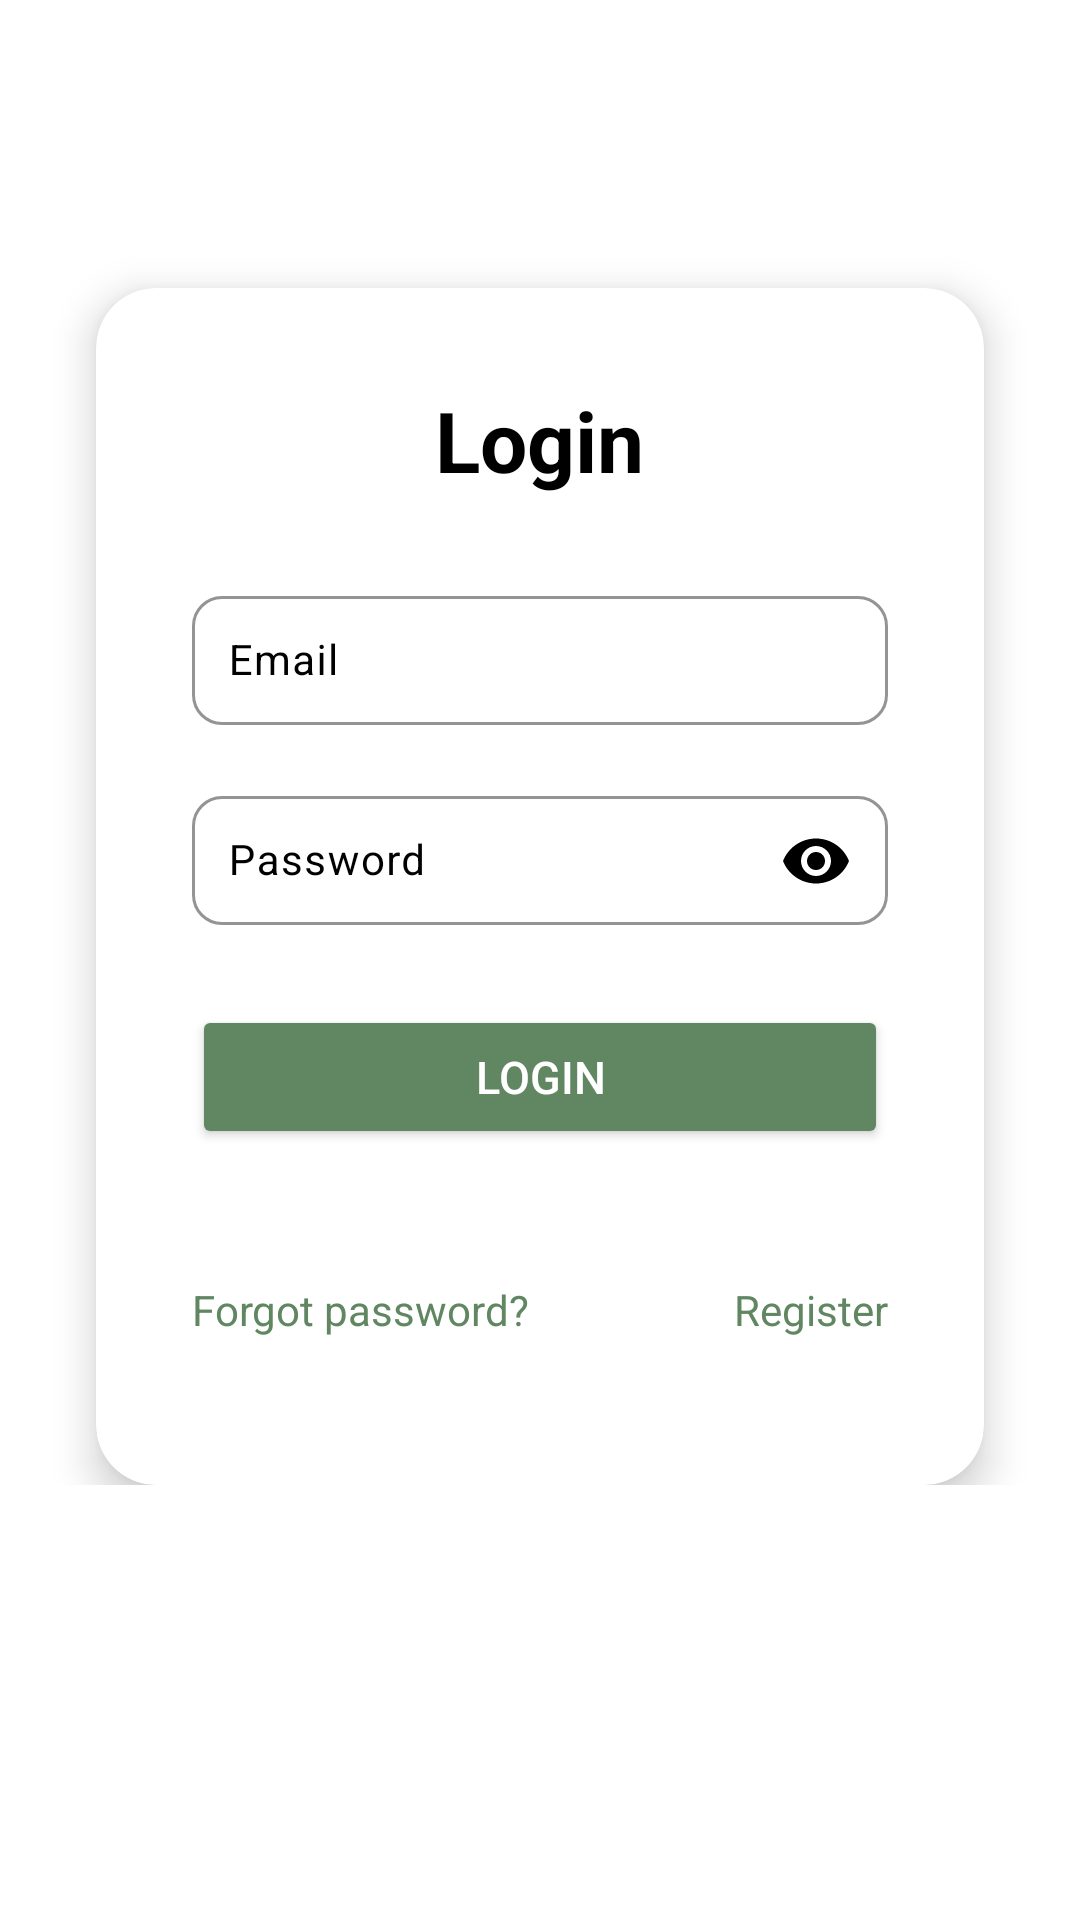

Layout XML and referenced resources for this Android screen:
<!-- AndroidManifest.xml: application theme Theme.Mobileapplication -->
<!-- res/layout/fragment_login.xml -->
<?xml version="1.0" encoding="utf-8"?>
<ScrollView xmlns:android="http://schemas.android.com/apk/res/android"
    xmlns:app="http://schemas.android.com/apk/res-auto"
    android:layout_width="match_parent"
    android:layout_height="match_parent"
    android:background="?attr/colorSurface">

    <LinearLayout
        android:layout_width="match_parent"
        android:layout_height="wrap_content"
        android:orientation="vertical"
        android:padding="16dp"
        android:gravity="center">

        <androidx.cardview.widget.CardView
            android:layout_width="match_parent"
            android:layout_height="wrap_content"
            android:layout_marginTop="80dp"
            android:layout_marginStart="16dp"
            android:layout_marginEnd="16dp"
            app:cardCornerRadius="20dp"
            app:cardElevation="8dp"
            app:cardBackgroundColor="?attr/colorSurface">

            <LinearLayout
                android:layout_width="match_parent"
                android:layout_height="wrap_content"
                android:orientation="vertical"
                android:padding="32dp">

                <TextView
                    android:layout_width="wrap_content"
                    android:layout_height="wrap_content"
                    android:layout_gravity="center"
                    android:layout_marginBottom="28dp"
                    android:text="Login"
                    android:textColor="?attr/colorOnSurface"
                    android:textSize="28sp"
                    android:textStyle="bold" />

                <com.google.android.material.textfield.TextInputLayout
                    android:layout_width="match_parent"
                    android:layout_height="wrap_content"
                    android:layout_marginBottom="16dp"
                    app:boxCornerRadiusBottomEnd="10dp"
                    app:boxCornerRadiusBottomStart="10dp"
                    app:boxCornerRadiusTopEnd="10dp"
                    app:boxCornerRadiusTopStart="10dp"
                    app:boxStrokeColor="?attr/colorPrimary">

                    <com.google.android.material.textfield.TextInputEditText
                        android:id="@+id/email_input"
                        android:layout_width="match_parent"
                        android:layout_height="wrap_content"
                        android:hint="Email"
                        android:inputType="textEmailAddress"
                        android:padding="12dp"
                        android:textSize="14sp"
                        android:textColor="?attr/colorOnSurface" />
                </com.google.android.material.textfield.TextInputLayout>

                <com.google.android.material.textfield.TextInputLayout
                    android:layout_width="match_parent"
                    android:layout_height="wrap_content"
                    android:layout_marginBottom="16dp"
                    app:boxCornerRadiusBottomEnd="10dp"
                    app:boxCornerRadiusBottomStart="10dp"
                    app:boxCornerRadiusTopEnd="10dp"
                    app:boxCornerRadiusTopStart="10dp"
                    app:boxStrokeColor="?attr/colorPrimary"
                    app:endIconMode="password_toggle">

                    <com.google.android.material.textfield.TextInputEditText
                        android:id="@+id/password_input"
                        android:layout_width="match_parent"
                        android:layout_height="wrap_content"
                        android:hint="Password"
                        android:inputType="textPassword"
                        android:padding="12dp"
                        android:textSize="14sp"
                        android:textColor="?attr/colorOnSurface" />
                </com.google.android.material.textfield.TextInputLayout>

                <Button
                    android:id="@+id/login_button"
                    android:layout_width="match_parent"
                    android:layout_height="wrap_content"
                    android:layout_marginTop="8dp"
                    android:layout_marginBottom="16dp"
                    android:backgroundTint="?attr/colorPrimary"
                    android:padding="12dp"
                    android:text="Login"
                    android:textColor="@color/white"
                    android:textSize="15sp"
                    app:cornerRadius="24dp" />

                <LinearLayout
                    android:layout_width="match_parent"
                    android:layout_height="wrap_content"
                    android:orientation="horizontal"
                    android:gravity="center"
                    android:layout_marginTop="16dp">

                    <TextView
                        android:id="@+id/forgot_password_link"
                        android:layout_width="0dp"
                        android:layout_height="wrap_content"
                        android:layout_weight="1"
                        android:text="Forgot password?"
                        android:textColor="?attr/colorPrimary"
                        android:textSize="14sp"
                        android:gravity="start"
                        android:clickable="true"
                        android:focusable="true"
                        android:minHeight="48dp"
                        android:paddingVertical="12dp"/>

                    <TextView
                        android:id="@+id/register_link"
                        android:layout_width="0dp"
                        android:layout_height="wrap_content"
                        android:layout_weight="1"
                        android:text="Register"
                        android:textColor="?attr/colorPrimary"
                        android:textSize="14sp"
                        android:gravity="end"
                        android:clickable="true"
                        android:focusable="true"
                        android:minHeight="48dp"
                        android:paddingVertical="12dp"/>
                </LinearLayout>

            </LinearLayout>

        </androidx.cardview.widget.CardView>

    </LinearLayout>

</ScrollView>
<!-- resources referenced by this layout -->
<resources>
  <color name="white">#FFFFFFFF</color>
  <style name="Theme.Mobileapplication" parent="Base.Theme.Mobileapplication" />
  <style name="Base.Theme.Mobileapplication" parent="Theme.Material3.DayNight.NoActionBar">
          <item name="colorPrimary">@color/green</item>
          <item name="colorOnPrimary">@color/white</item>
  
          <item name="colorSecondary">@color/black</item>
          <item name="colorOnSecondary">@color/white</item>
  
          <item name="colorPrimaryContainer">@color/white</item>
          <item name="colorOnPrimaryContainer">@color/black</item>
  
          <item name="colorSecondaryContainer">@color/white</item>
          <item name="colorOnSecondaryContainer">@color/black</item>
  
          <item name="colorOnSurface">@color/black</item>
          <item name="colorOnSurfaceVariant">@color/black</item>
          
          <item name="colorSurface">@color/white</item>
  
          <item name="colorSurfaceContainer">@color/gray</item>
          <item name="colorSurfaceContainerHigh">@color/gray_dark</item>
  
          <item name="colorButtonNormal">@color/green</item>
          <item name="colorTertiaryContainer">@color/gray_dark_night</item>
  
      </style>
  <color name="green">#FF618762</color>
  <color name="black">#FF000000</color>
  <color name="gray">#FFE9E9E9</color>
  <color name="gray_dark">#FFD9D9D9</color>
  <color name="gray_dark_night">#FF202020</color>
</resources>
